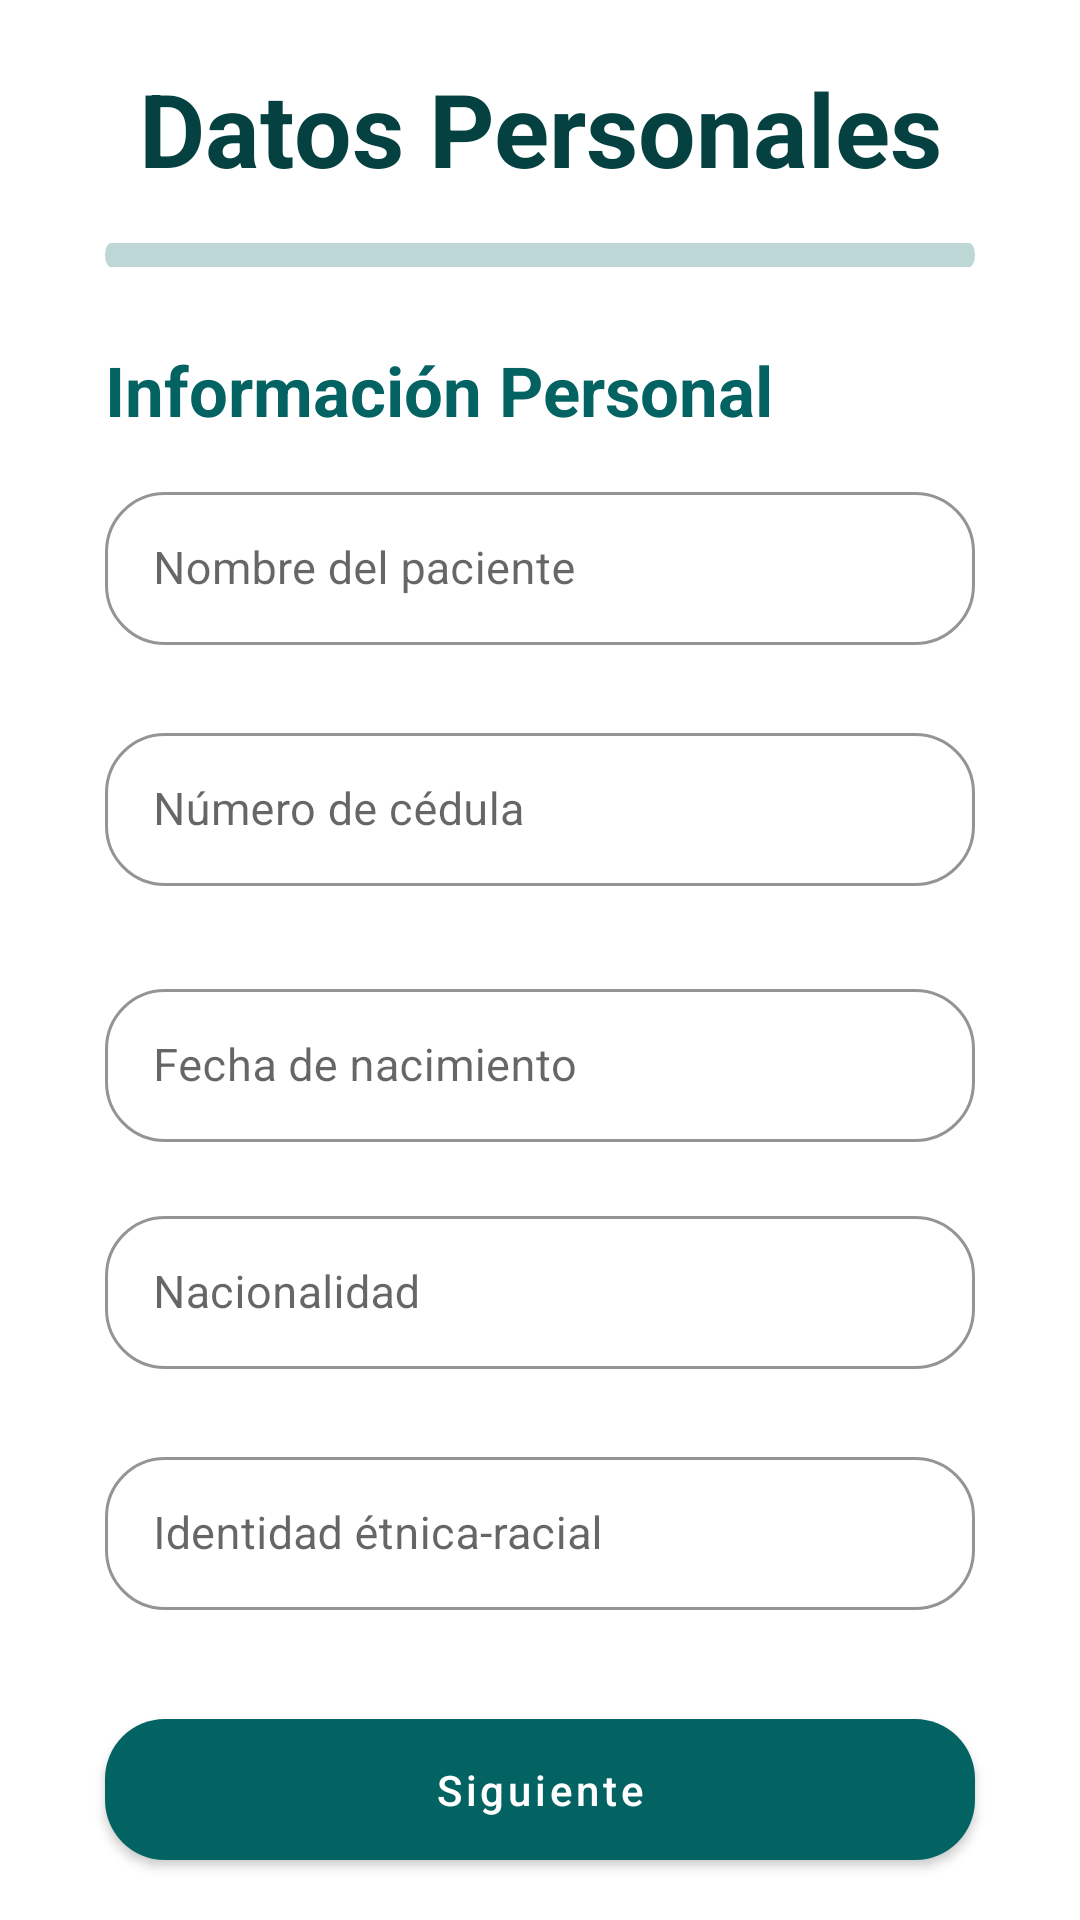

Layout XML and referenced resources for this Android screen:
<!-- AndroidManifest.xml: application theme Theme.ProyectoMelanoma -->
<!-- res/layout/activity_informacion_personal.xml -->
<?xml version="1.0" encoding="utf-8"?>
<androidx.constraintlayout.widget.ConstraintLayout xmlns:android="http://schemas.android.com/apk/res/android"
    xmlns:app="http://schemas.android.com/apk/res-auto"
    xmlns:tools="http://schemas.android.com/tools"
    android:layout_width="match_parent"
    android:layout_height="match_parent"
    tools:context=".InformacionPersonal">

    <com.google.android.material.progressindicator.LinearProgressIndicator
        android:id="@+id/barraProgreso1"
        android:layout_width="match_parent"
        android:layout_height="88sp"
        android:layout_gravity="center"
        android:layout_marginLeft="35dp"
        android:layout_marginRight="35dp"
        android:progress="10"
        app:indicatorColor="#036262"
        android:scaleY="2"
        android:layout_marginTop="63dp"
        app:layout_constraintEnd_toEndOf="parent"
        app:layout_constraintStart_toStartOf="parent"
        app:layout_constraintTop_toTopOf="@id/tituloDatosPersonales"
        app:trackCornerRadius="50dp"/>


    <com.google.android.material.textview.MaterialTextView
        android:layout_width="match_parent"
        android:id="@+id/tituloDatosPersonales"
        android:layout_marginTop="20dp"
        android:layout_height="53dp"
        android:gravity="center_horizontal"
        android:text="Datos Personales"
        android:textAlignment="center"
        android:textColor="#054141"
        android:textSize="34sp"
        android:textStyle="bold"

        app:layout_constraintEnd_toEndOf="parent"
        app:layout_constraintHorizontal_bias="0.0"
        app:layout_constraintStart_toStartOf="parent"
        app:layout_constraintTop_toTopOf="parent"/>

    <com.google.android.material.textview.MaterialTextView
        android:id="@+id/materialTextView"
        android:layout_width="match_parent"
        android:layout_height="30dp"
        android:layout_marginLeft="35dp"
        android:layout_marginRight="35dp"
        android:gravity="center_horizontal"
        android:text="Información Personal"
        android:textAlignment="textStart"
        android:textColor="#036262"
        android:textSize="23sp"
        android:textStyle="bold"
        app:layout_constraintBottom_toBottomOf="parent"
        app:layout_constraintEnd_toEndOf="parent"
        app:layout_constraintHorizontal_bias="0.0"
        app:layout_constraintStart_toStartOf="parent"
        app:layout_constraintTop_toTopOf="parent"
        app:layout_constraintVertical_bias="0.188"
        tools:ignore="RtlCompat" />

    <com.google.android.material.textfield.TextInputLayout
        android:id="@+id/nombrePacienteFormularioLayout"
        style="@style/Widget.MaterialComponents.TextInputLayout.OutlinedBox"
        android:layout_width="match_parent"
        android:layout_marginLeft="35dp"
        android:layout_marginRight="35dp"
        android:layout_height="104dp"
        android:hint="Nombre del paciente"
        app:boxCornerRadiusBottomEnd="20dp"
        app:boxCornerRadiusBottomStart="20dp"
        app:boxStrokeColor="#036262"
        app:hintTextColor="#036262"
        app:boxCornerRadiusTopEnd="20dp"
        app:boxCornerRadiusTopStart="20dp"
        app:layout_constraintBottom_toBottomOf="parent"
        app:layout_constraintEnd_toEndOf="parent"
        app:layout_constraintStart_toStartOf="parent"
        app:layout_constraintTop_toTopOf="parent"
        app:layout_constraintVertical_bias="0.296">

        <com.google.android.material.textfield.TextInputEditText
            android:id="@+id/nombrePacienteText"
            android:layout_width="match_parent"
            android:textColor="#036262"
            android:layout_height="51sp"
            android:textSize="15sp"
            android:enabled="false"
            android:maxLines="1" />

    </com.google.android.material.textfield.TextInputLayout>

    <com.google.android.material.textfield.TextInputLayout
        style="@style/Widget.MaterialComponents.TextInputLayout.OutlinedBox"
        android:layout_width="match_parent"
        android:layout_marginLeft="35dp"
        android:layout_marginRight="35dp"
        android:layout_height="104dp"
        app:boxStrokeColor="#036262"
        app:hintTextColor="#036262"
        android:focusable="false"
        android:hint="Número de cédula"
        app:boxCornerRadiusBottomEnd="20dp"
        app:boxCornerRadiusBottomStart="20dp"
        app:boxCornerRadiusTopEnd="20dp"
        app:boxCornerRadiusTopStart="20dp"
        app:layout_constraintBottom_toBottomOf="parent"
        app:layout_constraintEnd_toEndOf="parent"
        app:layout_constraintStart_toStartOf="parent"
        app:layout_constraintTop_toTopOf="parent"
        app:layout_constraintVertical_bias="0.446">

        <com.google.android.material.textfield.TextInputEditText
            android:id="@+id/numeroCedulaText"
            android:layout_width="match_parent"
            android:layout_height="51sp"
            android:textColor="#036262"
            android:textSize="15sp"
            android:enabled="false"
            android:maxLines="1" />

    </com.google.android.material.textfield.TextInputLayout>

    <com.google.android.material.textfield.TextInputLayout
        style="@style/Widget.MaterialComponents.TextInputLayout.OutlinedBox"
        android:layout_width="match_parent"
        android:layout_marginLeft="35dp"
        android:layout_marginRight="35dp"
        android:layout_height="96dp"
        android:focusable="false"
        android:hint="Fecha de nacimiento"
        app:boxStrokeColor="#036262"
        app:hintTextColor="#036262"
        app:boxCornerRadiusBottomEnd="20dp"
        app:boxCornerRadiusBottomStart="20dp"
        app:boxCornerRadiusTopEnd="20dp"
        app:boxCornerRadiusTopStart="20dp"
        app:layout_constraintBottom_toBottomOf="parent"
        app:layout_constraintEnd_toEndOf="parent"
        app:layout_constraintStart_toStartOf="parent"
        app:layout_constraintTop_toTopOf="parent"
        app:layout_constraintVertical_bias="0.596">

        <com.google.android.material.textfield.TextInputEditText
            android:id="@+id/fechaNacimientoText"
            android:layout_width="match_parent"
            android:layout_height="51sp"
            android:textColor="#036262"
            android:enabled="false"
            android:maxLines="1"
            android:textSize="15sp" />
    </com.google.android.material.textfield.TextInputLayout>

    <com.google.android.material.textfield.TextInputLayout
        style="@style/Widget.MaterialComponents.TextInputLayout.OutlinedBox"
        android:layout_width="match_parent"
        android:layout_marginLeft="35dp"
        android:layout_marginRight="35dp"
        android:layout_height="104sp"

        android:hint="Nacionalidad"
        app:boxStrokeColor="#036262"
        app:hintTextColor="#036262"
        app:boxCornerRadiusBottomEnd="20dp"
        app:boxCornerRadiusBottomStart="20dp"
        app:boxCornerRadiusTopEnd="20dp"
        app:boxCornerRadiusTopStart="20dp"
        app:layout_constraintBottom_toBottomOf="parent"
        app:layout_constraintEnd_toEndOf="parent"
        app:layout_constraintStart_toStartOf="parent"
        app:layout_constraintTop_toTopOf="parent"
        app:layout_constraintVertical_bias="0.746">

        <com.google.android.material.textfield.TextInputEditText
            android:id="@+id/nacionalidadText"
            android:layout_width="match_parent"
            android:layout_height="51sp"
            android:textColor="#036262"
            android:textSize="15sp"
            android:enabled="false"
            android:maxLines="1" />
    </com.google.android.material.textfield.TextInputLayout>

    <com.google.android.material.textfield.TextInputLayout
        style="@style/Widget.MaterialComponents.TextInputLayout.OutlinedBox"
        android:layout_width="match_parent"
        android:layout_marginLeft="35dp"
        android:layout_marginRight="35dp"
        android:layout_height="104sp"
        app:boxStrokeColor="#036262"
        app:hintTextColor="#036262"
        android:focusable="false"
        android:hint="Identidad étnica-racial"
        app:boxCornerRadiusBottomEnd="20dp"
        app:boxCornerRadiusBottomStart="20dp"
        app:boxCornerRadiusTopEnd="20dp"
        app:boxCornerRadiusTopStart="20dp"
        app:layout_constraintBottom_toBottomOf="parent"
        app:layout_constraintEnd_toEndOf="parent"
        app:layout_constraintStart_toStartOf="parent"
        app:layout_constraintTop_toTopOf="parent"
        app:layout_constraintVertical_bias="0.896">

        <com.google.android.material.textfield.TextInputEditText
            android:id="@+id/identidadEtnicaText"
            android:layout_width="match_parent"
            android:layout_height="51sp"
            android:textColor="#036262"
            android:textSize="15sp"
            android:enabled="false"
            android:maxLines="1" />
    </com.google.android.material.textfield.TextInputLayout>

    <com.google.android.material.button.MaterialButton
        android:id="@+id/botonInfoPersonal"
        style="@style/Widget.MaterialComponents.Button"
        android:layout_width="match_parent"
        android:layout_marginLeft="35dp"
        android:layout_marginRight="35dp"
        android:layout_height="59dp"
        android:text="Siguiente"
        android:textAllCaps="false"
        app:backgroundTint="#036262"
        app:cornerRadius="20dp"
        app:layout_constraintBottom_toBottomOf="parent"
        app:layout_constraintEnd_toEndOf="parent"
        app:layout_constraintHorizontal_bias="0.500"
        app:layout_constraintStart_toStartOf="parent"
        app:layout_constraintTop_toTopOf="parent"
        app:layout_constraintVertical_bias="0.976"
        tools:context=".MainActivity" />

</androidx.constraintlayout.widget.ConstraintLayout>
<!-- resources referenced by this layout -->
<resources>
  <style name="Theme.ProyectoMelanoma" parent="Theme.MaterialComponents.Light.NoActionBar">
          
          <item name="colorPrimary">#3F51B5</item>
          <item name="colorPrimaryVariant">@color/purple_700</item>
          <item name="colorOnPrimary">@color/white</item>
          
          <item name="colorSecondary">@color/teal_200</item>
          <item name="colorSecondaryVariant">@color/teal_700</item>
          <item name="colorOnSecondary">@color/black</item>
          
          <item name="android:statusBarColor" tools:targetApi="l">?attr/colorPrimaryVariant</item>
  
          
      </style>
  <!-- not gathered from this repository: default colours our renderer supplied (Android Studio template values) -->
  <color name="purple_700">#FF3700B3</color>
  <color name="teal_200">#FF03DAC5</color>
  <color name="teal_700">#FF018786</color>
  <color name="black">#FF000000</color>
  <color name="white">#FFFFFFFF</color>
</resources>
